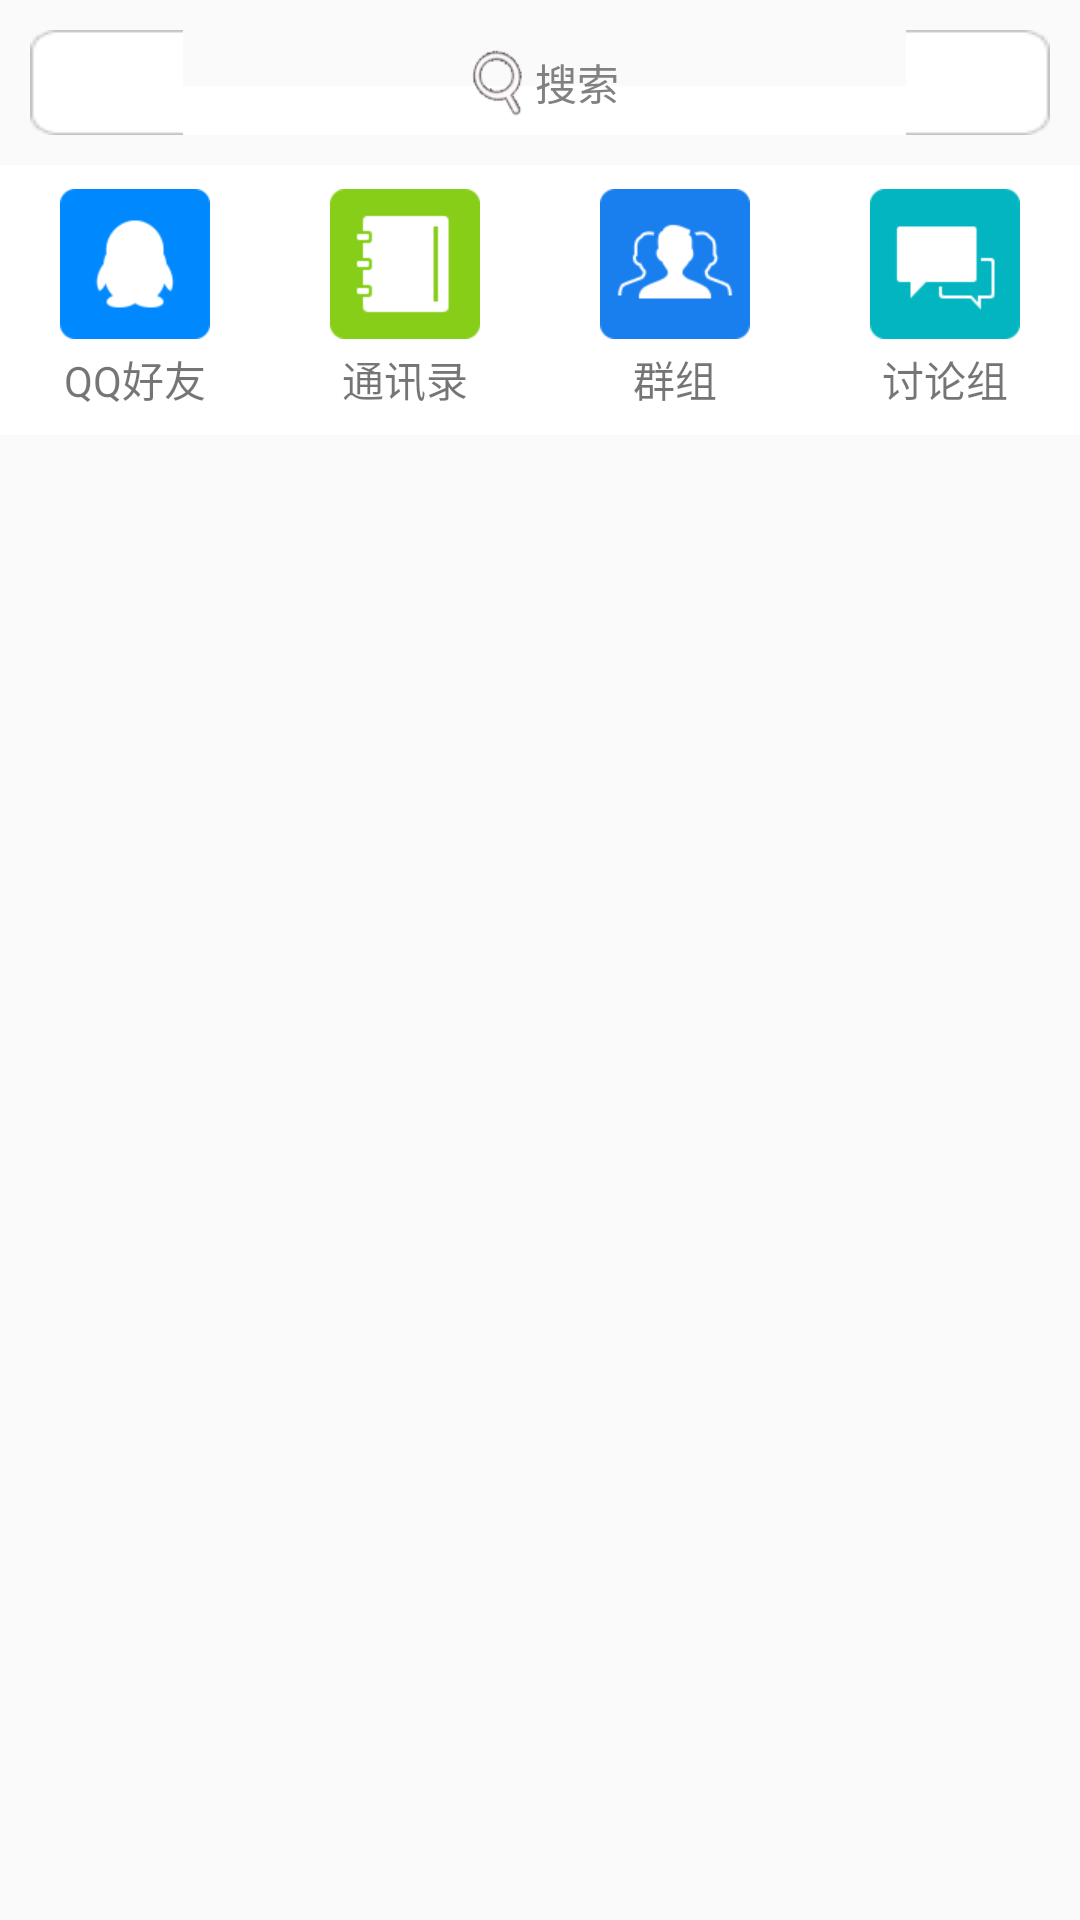

Here is an Android app screen rendered from its layout file. Give the layout XML and the strings, colors and styles it references.
<!-- AndroidManifest.xml: application theme AppTheme -->
<!-- res/layout/common_search_x.xml -->
<?xml version="1.0" encoding="utf-8"?>
<RelativeLayout xmlns:android="http://schemas.android.com/apk/res/android"
    android:layout_width="match_parent"
    android:layout_height="wrap_content" >

    <include
        android:id="@+id/ll_constact_serach"
        layout="@layout/common_search_l" />

    <LinearLayout
        android:id="@+id/ll_center"
        android:layout_width="match_parent"
        android:layout_height="90dp"
        android:layout_below="@id/ll_constact_serach"
        android:background="@color/whites"
        android:gravity="center_vertical"
        android:orientation="horizontal" >

        <RelativeLayout
            android:id="@+id/rl_friend"
            android:layout_width="0dp"
            android:layout_height="wrap_content"
            android:layout_weight="1" >

            <ImageView
                android:id="@+id/iv_friend"
                android:layout_width="50dp"
                android:layout_height="50dp"
                android:layout_centerHorizontal="true"
                android:contentDescription="@string/app_name"
                android:scaleType="fitXY"
                android:src="@mipmap/qq_contact_list_friend_entry_icon" />

            <TextView
                android:layout_width="wrap_content"
                android:layout_height="wrap_content"
                android:layout_below="@id/iv_friend"
                android:layout_centerHorizontal="true"
                android:layout_marginTop="3dp"
                android:text="@string/tv_friend" />
        </RelativeLayout>

        <RelativeLayout
            android:id="@+id/rl_tonxunru"
            android:layout_width="0dp"
            android:layout_height="wrap_content"
            android:layout_weight="1" >

            <ImageView
                android:id="@+id/iv_phone"
                android:layout_width="50dp"
                android:layout_height="50dp"
                android:layout_centerHorizontal="true"
                android:contentDescription="@string/app_name"
                android:scaleType="fitXY"
                android:src="@mipmap/qq_contact_list_phone_enter_icon" />

            <TextView
                android:layout_width="wrap_content"
                android:layout_height="wrap_content"
                android:layout_below="@id/iv_phone"
                android:layout_centerHorizontal="true"
                android:layout_marginTop="3dp"
                android:text="@string/tv_phone" />
        </RelativeLayout>

        <RelativeLayout
            android:id="@+id/rl_group"
            android:layout_width="0dp"
            android:layout_height="wrap_content"
            android:layout_weight="1" >

            <ImageView
                android:id="@+id/iv_group"
                android:layout_width="50dp"
                android:layout_height="50dp"
                android:layout_centerHorizontal="true"
                android:contentDescription="@string/app_name"
                android:scaleType="fitXY"
                android:src="@mipmap/qq_contact_list_troop_entry_icon" />

           

            <TextView
                android:layout_width="wrap_content"
                android:layout_height="wrap_content"
                android:layout_below="@id/iv_group"
                android:layout_centerHorizontal="true"
                android:layout_marginTop="3dp"
                android:text="@string/tv_group" />
        </RelativeLayout>

        <RelativeLayout
            android:id="@+id/rl_discuss"
            android:layout_width="0dp"
            android:layout_height="wrap_content"
            android:layout_weight="1" >

            <ImageView
                android:id="@+id/iv_discuss"
                android:layout_width="50dp"
                android:layout_height="50dp"
                android:layout_centerHorizontal="true"
                android:contentDescription="@string/app_name"
                android:scaleType="fitXY"
                android:src="@mipmap/qq_contact_list_discussion_entry_icon" />

            

            <TextView
                android:layout_width="wrap_content"
                android:layout_height="wrap_content"
                android:layout_below="@id/iv_discuss"
                android:layout_centerHorizontal="true"
                android:layout_marginTop="3dp"
                android:text="@string/tv_discuss" />
        </RelativeLayout>
    </LinearLayout>

</RelativeLayout>
<!-- res/layout/common_search_l.xml (included above) -->
<?xml version="1.0" encoding="utf-8"?>
<RelativeLayout xmlns:android="http://schemas.android.com/apk/res/android"
    android:layout_width="match_parent"
    android:layout_height="55dp" >
     <LinearLayout
        android:id="@+id/ll_constact_serach"
        android:layout_height="35dp"
        android:layout_width="match_parent"
        android:layout_margin="10dp"
        android:background="@drawable/acm_inputbox"
        android:orientation="horizontal"
        android:gravity="center"
        android:layout_centerVertical="true">
        <ImageView 
            android:layout_height="wrap_content"
            android:layout_width="wrap_content"
            android:scaleType="fitXY"
            android:contentDescription="@string/app_name"
            android:src="@mipmap/search"/>
        <TextView 
            android:layout_height="wrap_content"
            android:layout_width="wrap_content"
            android:text="@string/tv_search"
            android:textColor="@color/gray_font"/>
    </LinearLayout>

</RelativeLayout>
<!-- resources referenced by this layout -->
<resources>
  <color name="gray_font">#818181</color>
  <color name="whites">#ffffff</color>
  <!-- mipmap qq_contact_list_discussion_entry_icon: png bitmap (mipmap-hdpi, 1177 bytes) -->
  <!-- mipmap qq_contact_list_friend_entry_icon: png bitmap (mipmap-hdpi, 1590 bytes) -->
  <!-- mipmap qq_contact_list_phone_enter_icon: png bitmap (mipmap-hdpi, 943 bytes) -->
  <!-- mipmap qq_contact_list_troop_entry_icon: png bitmap (mipmap-hdpi, 2821 bytes) -->
  <!-- mipmap search: png bitmap (mipmap-hdpi, 587 bytes) -->
  <string name="app_name">校园概念版</string>
  <string name="tv_discuss">讨论组</string>
  <string name="tv_friend">QQ好友</string>
  <string name="tv_group">群组</string>
  <string name="tv_phone">通讯录</string>
  <string name="tv_search">搜索</string>
  <style name="AppTheme" parent="Theme.AppCompat.Light.DarkActionBar">
          
          <item name="colorPrimary">@color/colorPrimary</item>
          <item name="colorPrimaryDark">@color/colorPrimaryDark</item>
          <item name="colorAccent">@color/colorAccent</item>
      </style>
  <color name="colorPrimary">#3F51B5</color>
  <color name="colorPrimaryDark">#303F9F</color>
  <color name="colorAccent">#FF4081</color>
</resources>
